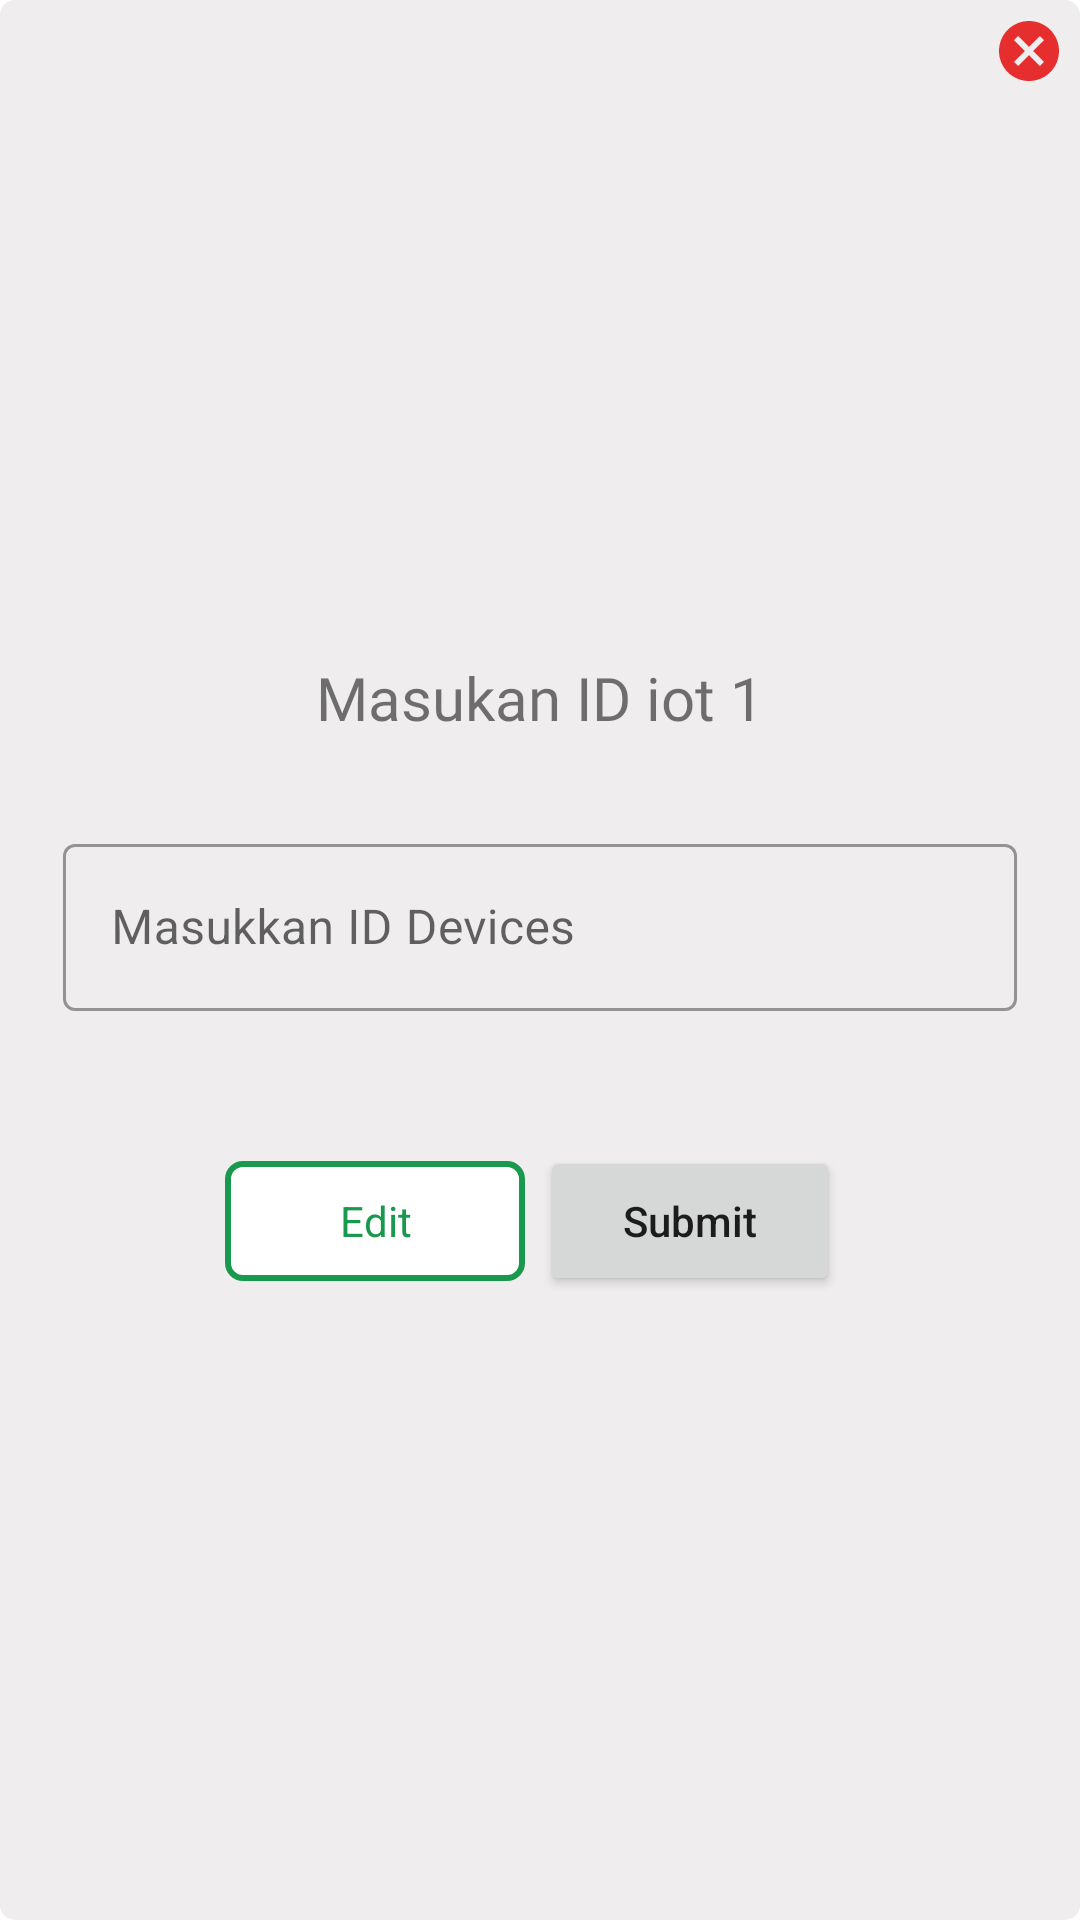

Produce the Android XML layout that renders to this screen, including the resource entries it uses.
<!-- AndroidManifest.xml: application theme Theme.MyApplication -->
<!-- res/layout/dialog.xml -->
<?xml version="1.0" encoding="utf-8"?>
    <androidx.constraintlayout.widget.ConstraintLayout
        xmlns:android="http://schemas.android.com/apk/res/android"
        xmlns:app="http://schemas.android.com/apk/res-auto"
        xmlns:tools="http://schemas.android.com/tools"
        android:id="@+id/linearLayout"
        android:layout_width="300dp"
        android:layout_height="wrap_content"
        android:background="@drawable/bg_dialog">
        <ImageView
            android:id="@+id/btn_cancel"
            android:layout_margin="5dp"
            android:layout_width="wrap_content"
            android:layout_height="wrap_content"
            android:src="@drawable/baseline_cancel_24"
            app:layout_constraintTop_toTopOf="@+id/linearLayout"
            app:layout_constraintEnd_toEndOf="@+id/linearLayout" />

    <LinearLayout
        android:id="@+id/linearLayout2"
        android:layout_width="match_parent"
        android:layout_height="wrap_content"
        android:orientation="vertical"
        android:layout_margin="5dp"
        app:layout_constraintBottom_toBottomOf="parent"
        app:layout_constraintEnd_toEndOf="parent"
        app:layout_constraintStart_toStartOf="parent"
        app:layout_constraintTop_toTopOf="parent">

        <TextView
            android:id="@+id/textView"
            android:layout_width="match_parent"
            android:layout_height="wrap_content"
            android:layout_marginTop="16dp"
            android:fontFamily="@font/robotomedium"
            android:gravity="center"
            android:text="Masukan ID iot 1"
            android:textSize="20sp" />

        <com.google.android.material.textfield.TextInputLayout
            android:id="@+id/textInputLayout1"
            style="@style/Widget.MaterialComponents.TextInputLayout.OutlinedBox"
            android:layout_width="match_parent"
            android:layout_height="wrap_content"
            android:layout_below="@id/textView"
            android:layout_marginHorizontal="16dp"
            android:layout_marginTop="30dp">

            <com.google.android.material.textfield.TextInputEditText
                android:id="@+id/textInputLayout"
                android:layout_width="match_parent"
                android:layout_height="wrap_content"
                android:hint="Masukkan ID Devices" />
        </com.google.android.material.textfield.TextInputLayout>


        <LinearLayout
            android:layout_width="match_parent"
            android:layout_height="wrap_content"
            android:layout_below="@id/textInputLayout1"
            android:layout_marginHorizontal="10dp"
            android:layout_marginTop="40dp"
            android:gravity="center"
            android:orientation="horizontal">

            <TextView
                android:id="@+id/btn_edit"
                android:layout_width="100dp"
                android:layout_height="40dp"
                android:background="@drawable/bg_rounded_btn_cancel"
                android:gravity="center"
                android:text="Edit"
                android:textColor="#19994e" />

            <Button
                android:id="@+id/btn_submit"
                android:layout_width="100dp"
                android:layout_height="50dp"
                android:layout_margin="5dp"
                android:text="Submit"
                android:textAllCaps="false" />
        </LinearLayout>
    </LinearLayout>
    </androidx.constraintlayout.widget.ConstraintLayout>
<!-- resources referenced by this layout -->
<resources>
  <!-- drawable baseline_cancel_24 (drawable) -->
  <vector android:height="24dp" android:tint="#E72E2E"
      android:viewportHeight="24" android:viewportWidth="24"
      android:width="24dp" xmlns:android="http://schemas.android.com/apk/res/android">
      <path android:fillColor="@android:color/white" android:pathData="M12,2C6.47,2 2,6.47 2,12s4.47,10 10,10 10,-4.47 10,-10S17.53,2 12,2zM17,15.59L15.59,17 12,13.41 8.41,17 7,15.59 10.59,12 7,8.41 8.41,7 12,10.59 15.59,7 17,8.41 13.41,12 17,15.59z"/>
  </vector>
  <!-- drawable bg_dialog (drawable) -->
  <?xml version="1.0" encoding="utf-8"?>
  <shape xmlns:android="http://schemas.android.com/apk/res/android">
      <solid
          android:color="#EFEDED"/>
      <corners
          android:radius="5dp"/>
  </shape>
  <!-- drawable bg_rounded_btn_cancel (drawable) -->
  <?xml version="1.0" encoding="utf-8"?>
  <shape xmlns:android="http://schemas.android.com/apk/res/android">
      <corners
          android:radius="5dp"/>
      <stroke
          android:width="2dp"
          android:color="#19994e"/>
      <solid
          android:color="@color/white"/>
  </shape>
  <style name="Theme.MyApplication" parent="Theme.MaterialComponents.Light.NoActionBar">
          
          <item name="colorPrimary">@color/purple_500</item>
          <item name="colorPrimaryVariant">@color/purple_700</item>
          <item name="colorOnPrimary">@color/white</item>
          
          <item name="colorSecondary">@color/teal_200</item>
          <item name="colorSecondaryVariant">@color/teal_700</item>
          <item name="colorOnSecondary">@color/black</item>
          
          <item name="android:statusBarColor">?attr/colorPrimaryVariant</item>
          
      </style>
  <color name="white">#FFFFFFFF</color>
  <color name="purple_500">#19994e</color>
  <color name="purple_700">#178544</color>
  <color name="teal_200">#FF03DAC5</color>
  <color name="teal_700">#FF018786</color>
  <color name="black">#FF000000</color>
</resources>
